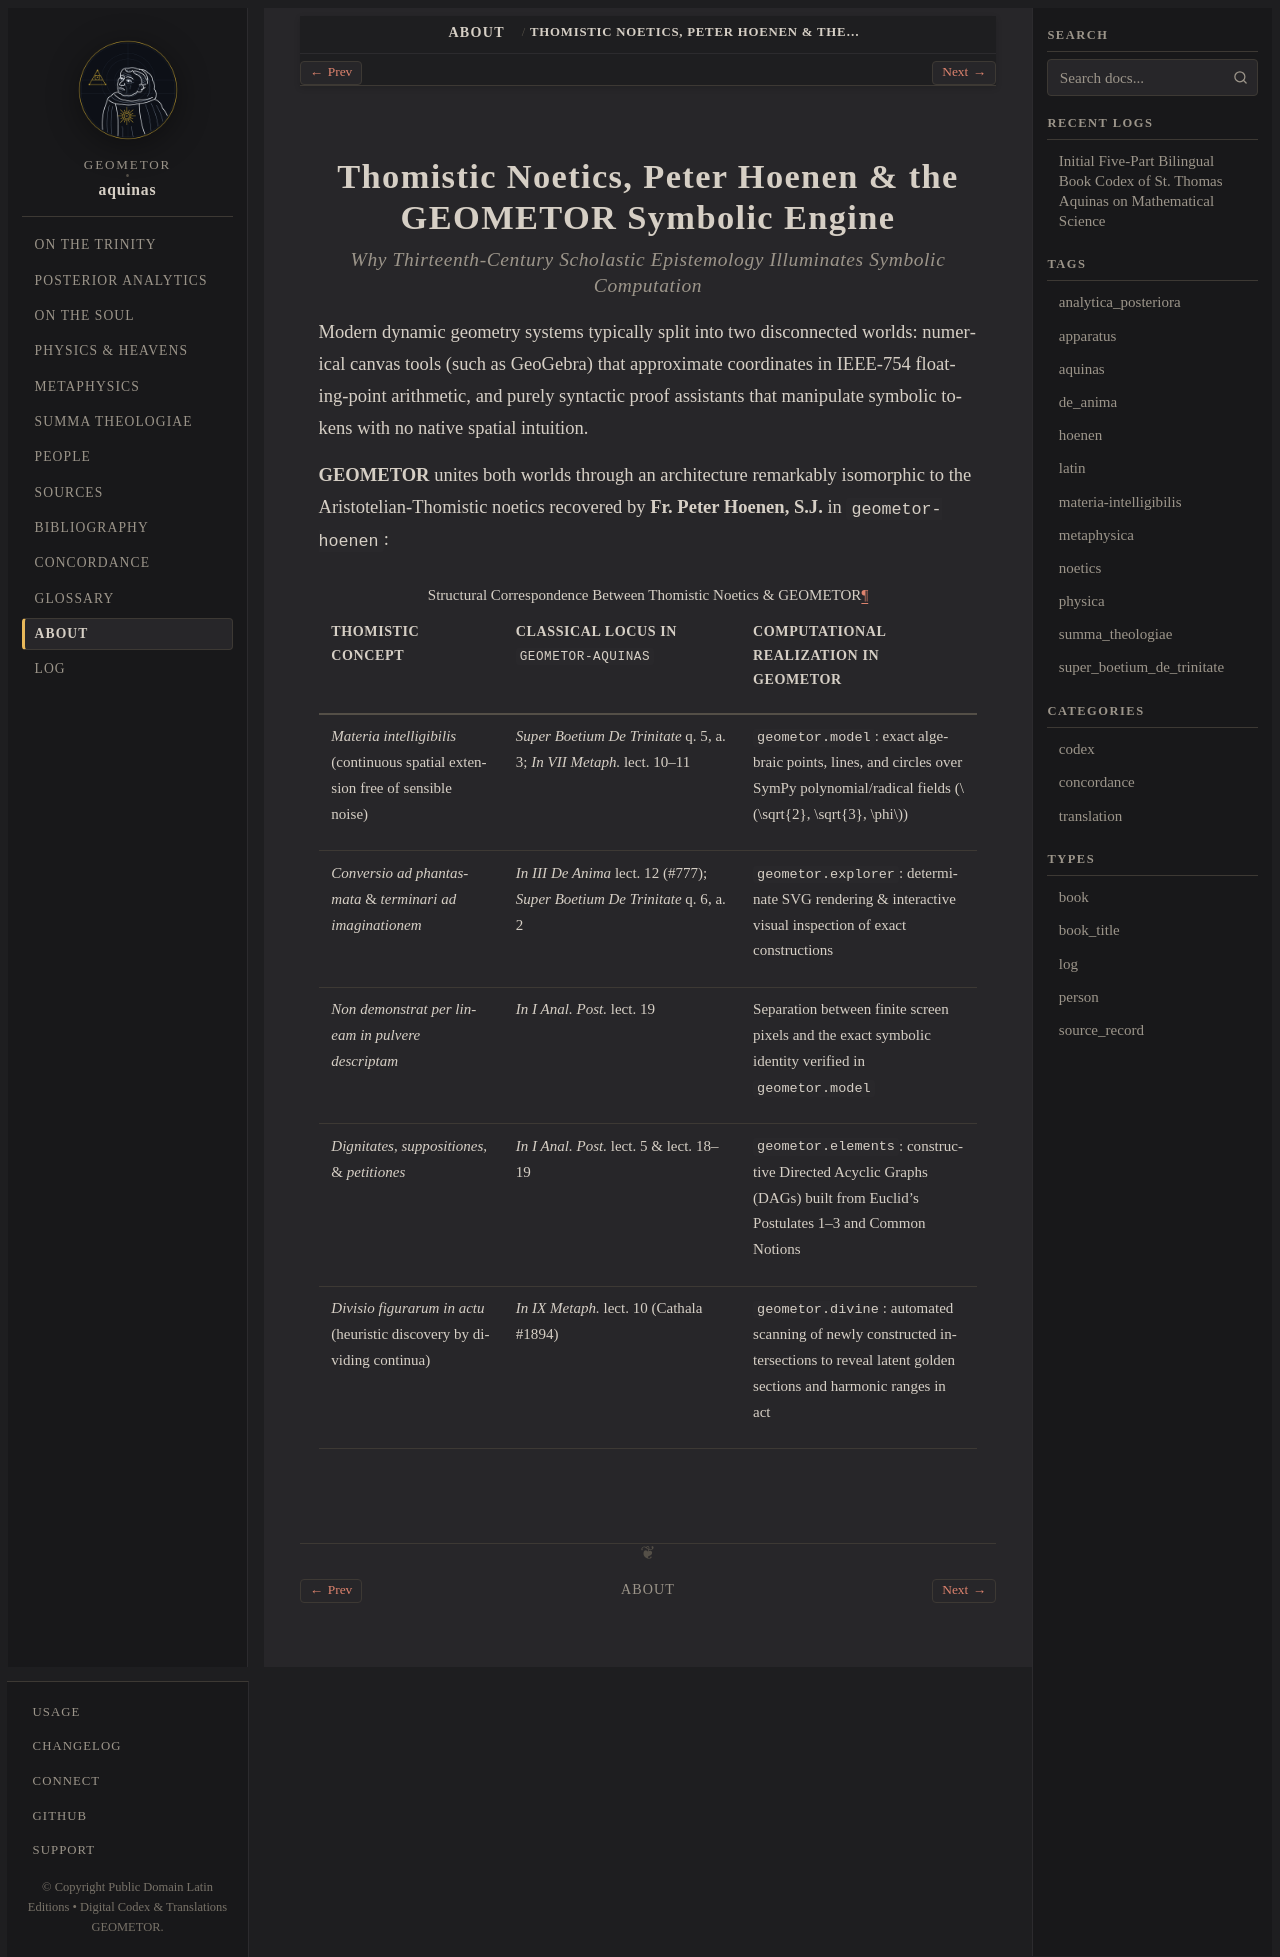

repository: geometor/aquinas · page: about/thomistic-noetics-and-geometor.html · generator: sphinx

.. _about-thomistic-geometor:

Thomistic Noetics, Peter Hoenen & the GEOMETOR Symbolic Engine
==============================================================

.. rubric:: *Why Thirteenth-Century Scholastic Epistemology Illuminates Symbolic Computation*

Modern dynamic geometry systems typically split into two disconnected worlds: numerical canvas tools (such as GeoGebra) that approximate coordinates in IEEE-754 floating-point arithmetic, and purely syntactic proof assistants that manipulate symbolic tokens with no native spatial intuition.

**GEOMETOR** unites both worlds through an architecture remarkably isomorphic to the Aristotelian-Thomistic noetics recovered by **Fr. Peter Hoenen, S.J.** in ``geometor-hoenen``:

.. list-table:: Structural Correspondence Between Thomistic Noetics & GEOMETOR
   :header-rows: 1
   :widths: 28 36 36

   * - Thomistic Concept
     - Classical Locus in ``geometor-aquinas``
     - Computational Realization in GEOMETOR
   * - *Materia intelligibilis* (continuous spatial extension free of sensible noise)
     - *Super Boetium De Trinitate* q. 5, a. 3; *In VII Metaph.* lect. 10–11
     - ``geometor.model``: exact algebraic points, lines, and circles over SymPy polynomial/radical fields (:math:`\sqrt{2}, \sqrt{3}, \phi`)
   * - *Conversio ad phantasmata* & *terminari ad imaginationem*
     - *In III De Anima* lect. 12 (#777); *Super Boetium De Trinitate* q. 6, a. 2
     - ``geometor.explorer``: determinate SVG rendering & interactive visual inspection of exact constructions
   * - *Non demonstrat per lineam in pulvere descriptam*
     - *In I Anal. Post.* lect. 19
     - Separation between finite screen pixels and the exact symbolic identity verified in ``geometor.model``
   * - *Dignitates*, *suppositiones*, & *petitiones*
     - *In I Anal. Post.* lect. 5 & lect. 18–19
     - ``geometor.elements``: constructive Directed Acyclic Graphs (DAGs) built from Euclid's Postulates 1–3 and Common Notions
   * - *Divisio figurarum in actu* (heuristic discovery by dividing continua)
     - *In IX Metaph.* lect. 10 (Cathala #1894)
     - ``geometor.divine``: automated scanning of newly constructed intersections to reveal latent golden sections and harmonic ranges in act
